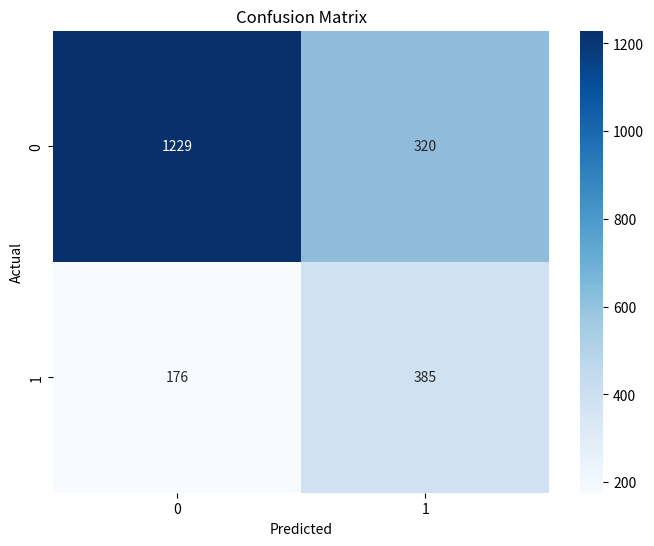

Here is the Python script that generated this plot:
# %%
import matplotlib.pyplot as plt
import seaborn as sns

results = [[1229, 320], [176, 385]]

# %% Plot confusion matrix
plt.figure(figsize=(8, 6))
sns.heatmap(results, annot=True, fmt="g", cmap="Blues")
plt.xlabel("Predicted")
plt.ylabel("Actual")
plt.title("Confusion Matrix")
plt.show()

# Exibindo o classification report
# %%
days = [
    2.0,
    22.0,
    6.0,
    14.0,
    15.0,
    20.0,
    24.0,
    21.0,
    27.0,
    27.0,
    27.0,
    1.0,
    4.0,
    8.0,
    13.0,
]
sns.distplot(days, kde=False, bins=31)

# %%
